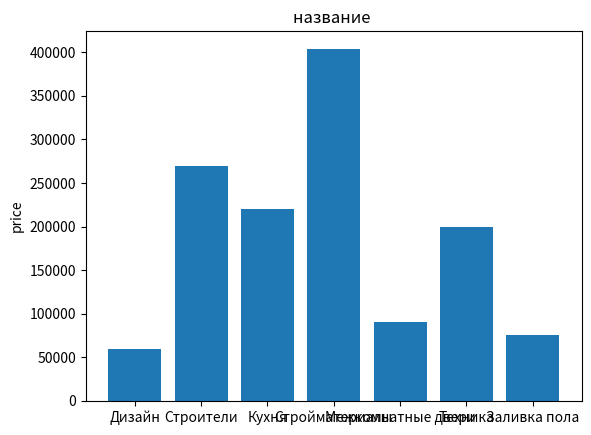

Recreate this plot in Python.
import matplotlib.pyplot as plt

# data = [1, 2.5, 2, 3.2, 3, 3.4, 4, 4.1, 4.3]
# plt.hist(data)
# plt.show()

x = ['Дизайн', 'Строители', 'Кухня', 'Стройматериалы', 'Межкомнатные двери', 'Техника', 'Заливка пола']
#       1         2            3           4                    5                 6           7         

x_diz = 60000
x_stroitel = 15000 + 10000 + 10000 + 15000 + 20000 + 200000
x_kuhnya = 220000
x_material = 126000 + 5000 + 72000 + 167000 + 22000 + 12000
x_dveri = 90000
x_tehn = 150000 + 50000
x_pol = 75000
y = [x_diz, x_stroitel, x_kuhnya, x_material, x_dveri, x_tehn, x_pol]

plt.bar(x, y)
plt.ylabel("price")
plt.title("название ")
plt.show()